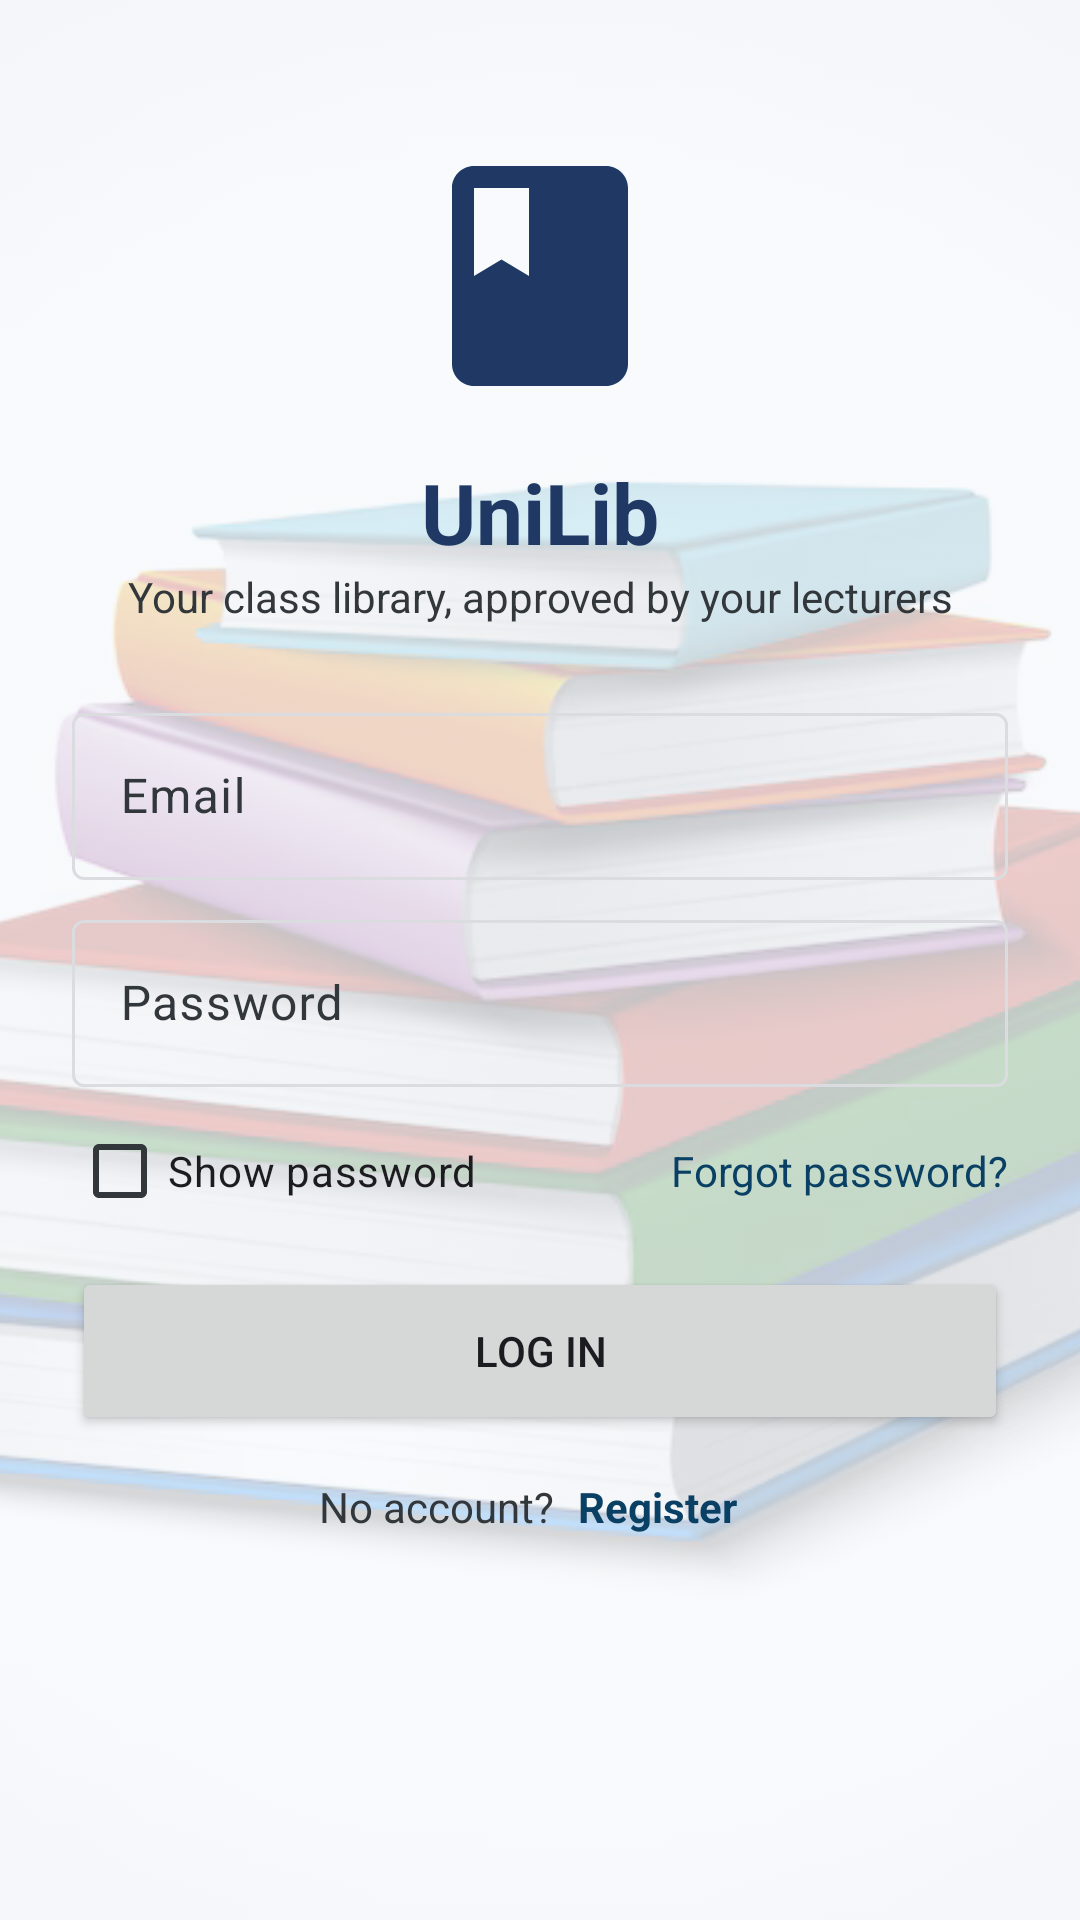

Produce the Android XML layout that renders to this screen, including the resource entries it uses.
<!-- AndroidManifest.xml: application theme Theme.UniLib -->
<!-- res/layout/activity_login.xml -->
<?xml version="1.0" encoding="utf-8"?>
<FrameLayout xmlns:android="http://schemas.android.com/apk/res/android"
    android:layout_width="match_parent"
    android:layout_height="match_parent"
    android:background="@color/unilib_surface">

    <ImageView
        android:layout_width="match_parent"
        android:layout_height="match_parent"
        android:alpha="0.22"
        android:importantForAccessibility="no"
        android:scaleType="centerCrop"
        android:src="@drawable/bg_books" />

    <ScrollView
        android:layout_width="match_parent"
        android:layout_height="match_parent"
        android:fillViewport="true">

        <LinearLayout
            android:layout_width="match_parent"
            android:layout_height="wrap_content"
            android:gravity="center_horizontal"
            android:orientation="vertical"
            android:paddingHorizontal="@dimen/screen_padding_h"
            android:paddingVertical="@dimen/spacing_l">

            <ImageView
                android:id="@+id/imgLogo"
                android:layout_width="88dp"
                android:layout_height="88dp"
                android:layout_marginTop="@dimen/spacing_l"
                android:contentDescription="@string/cd_logo"
                android:src="@drawable/ic_logo" />

            <TextView
                android:id="@+id/tvTitle"
                android:layout_width="wrap_content"
                android:layout_height="wrap_content"
                android:layout_marginTop="@dimen/spacing_m"
                android:text="@string/app_name"
                android:textColor="@color/unilib_primary"
                android:textSize="@dimen/text_title"
                android:textStyle="bold" />

            <TextView
                android:layout_width="wrap_content"
                android:layout_height="wrap_content"
                android:layout_marginBottom="@dimen/spacing_l"
                android:gravity="center"
                android:text="@string/tagline"
                android:textColor="@color/unilib_text_secondary"
                android:textSize="@dimen/text_secondary" />

            <include
                layout="@layout/part_login_form"
                android:layout_width="match_parent"
                android:layout_height="wrap_content" />
        </LinearLayout>
    </ScrollView>
</FrameLayout>
<!-- res/layout/part_login_form.xml (included above) -->
<?xml version="1.0" encoding="utf-8"?>
<LinearLayout xmlns:android="http://schemas.android.com/apk/res/android"
    android:layout_width="match_parent"
    android:layout_height="wrap_content"
    android:orientation="vertical">

    <com.google.android.material.textfield.TextInputLayout
        android:id="@+id/tilEmail"
        android:layout_width="match_parent"
        android:layout_height="wrap_content"
        android:hint="@string/hint_email">

        <com.google.android.material.textfield.TextInputEditText
            android:id="@+id/etEmail"
            android:layout_width="match_parent"
            android:layout_height="wrap_content"
            android:autofillHints="emailAddress"
            android:imeOptions="actionNext"
            android:inputType="textEmailAddress"
            android:maxLines="1" />
    </com.google.android.material.textfield.TextInputLayout>

    <com.google.android.material.textfield.TextInputLayout
        android:id="@+id/tilPassword"
        android:layout_width="match_parent"
        android:layout_height="wrap_content"
        android:layout_marginTop="@dimen/spacing_s"
        android:hint="@string/hint_password">

        <com.google.android.material.textfield.TextInputEditText
            android:id="@+id/etPassword"
            android:layout_width="match_parent"
            android:layout_height="wrap_content"
            android:autofillHints="password"
            android:imeOptions="actionDone"
            android:inputType="textPassword"
            android:maxLines="1" />
    </com.google.android.material.textfield.TextInputLayout>

    <RelativeLayout
        android:layout_width="match_parent"
        android:layout_height="wrap_content"
        android:layout_marginTop="4dp">

        <CheckBox
            android:id="@+id/cbShowPassword"
            android:layout_width="wrap_content"
            android:layout_height="wrap_content"
            android:minHeight="48dp"
            android:text="@string/show_password"
            android:textColor="@color/unilib_text" />

        <TextView
            android:id="@+id/tvForgot"
            android:layout_width="wrap_content"
            android:layout_height="48dp"
            android:layout_alignParentEnd="true"
            android:clickable="true"
            android:focusable="true"
            android:gravity="center_vertical"
            android:text="@string/forgot_password"
            android:textColor="@color/unilib_accent"
            android:textSize="@dimen/text_secondary" />
    </RelativeLayout>

    <Button
        android:id="@+id/btnLogin"
        android:layout_width="match_parent"
        android:layout_height="56dp"
        android:layout_marginTop="@dimen/spacing_s"
        android:text="@string/btn_login" />

    <ProgressBar
        android:id="@+id/progress"
        android:layout_width="wrap_content"
        android:layout_height="wrap_content"
        android:layout_gravity="center_horizontal"
        android:layout_marginTop="@dimen/spacing_s"
        android:visibility="gone" />

    <LinearLayout
        android:layout_width="match_parent"
        android:layout_height="wrap_content"
        android:gravity="center"
        android:orientation="horizontal">

        <TextView
            android:layout_width="wrap_content"
            android:layout_height="48dp"
            android:gravity="center_vertical"
            android:text="@string/no_account"
            android:textColor="@color/unilib_text_secondary" />

        <TextView
            android:id="@+id/tvGoRegister"
            android:layout_width="wrap_content"
            android:layout_height="48dp"
            android:clickable="true"
            android:focusable="true"
            android:gravity="center_vertical"
            android:paddingStart="8dp"
            android:paddingEnd="8dp"
            android:text="@string/register_link"
            android:textColor="@color/unilib_accent"
            android:textStyle="bold" />
    </LinearLayout>
</LinearLayout>
<!-- resources referenced by this layout -->
<resources>
  <color name="unilib_accent">#094064</color>
  <color name="unilib_primary">#1F3864</color>
  <color name="unilib_surface">#F7F9FC</color>
  <color name="unilib_text">#1C1B1F</color>
  <color name="unilib_text_secondary">#32373C</color>
  <dimen name="screen_padding_h">24dp</dimen>
  <dimen name="spacing_l">24dp</dimen>
  <dimen name="spacing_m">16dp</dimen>
  <dimen name="spacing_s">8dp</dimen>
  <dimen name="text_secondary">14sp</dimen>
  <dimen name="text_title">28sp</dimen>
  <!-- drawable ic_logo (drawable) -->
  <?xml version="1.0" encoding="utf-8"?>
  <vector xmlns:android="http://schemas.android.com/apk/res/android"
      android:width="96dp"
      android:height="96dp"
      android:viewportWidth="24"
      android:viewportHeight="24">
      <path
          android:fillColor="#1F3864"
          android:pathData="M18,2H6c-1.1,0 -2,0.9 -2,2v16c0,1.1 0.9,2 2,2h12c1.1,0 2,-0.9 2,-2V4c0,-1.1 -0.9,-2 -2,-2zM6,4h5v8l-2.5,-1.5L6,12V4z" />
  </vector>
  <string name="app_name">UniLib</string>
  <string name="btn_login">Log in</string>
  <string name="cd_logo">UniLib logo, an open book</string>
  <string name="forgot_password">Forgot password?</string>
  <string name="hint_email">Email</string>
  <string name="hint_password">Password</string>
  <string name="no_account">No account?</string>
  <string name="register_link">Register</string>
  <string name="show_password">Show password</string>
  <string name="tagline">Your class library, approved by your lecturers</string>
  <style name="Theme.UniLib" parent="Base.Theme.UniLib" />
  <color name="unilib_primary_container">#D9E2F3</color>
  <color name="unilib_on_container">#12294D</color>
  <color name="unilib_accent_container">#DCE8F5</color>
  <color name="unilib_card">#FFFFFF</color>
  <color name="unilib_divider">#DADCE0</color>
  <color name="unilib_error">#8F1E19</color>
  <color name="unilib_error_container">#F9DEDC</color>
</resources>
